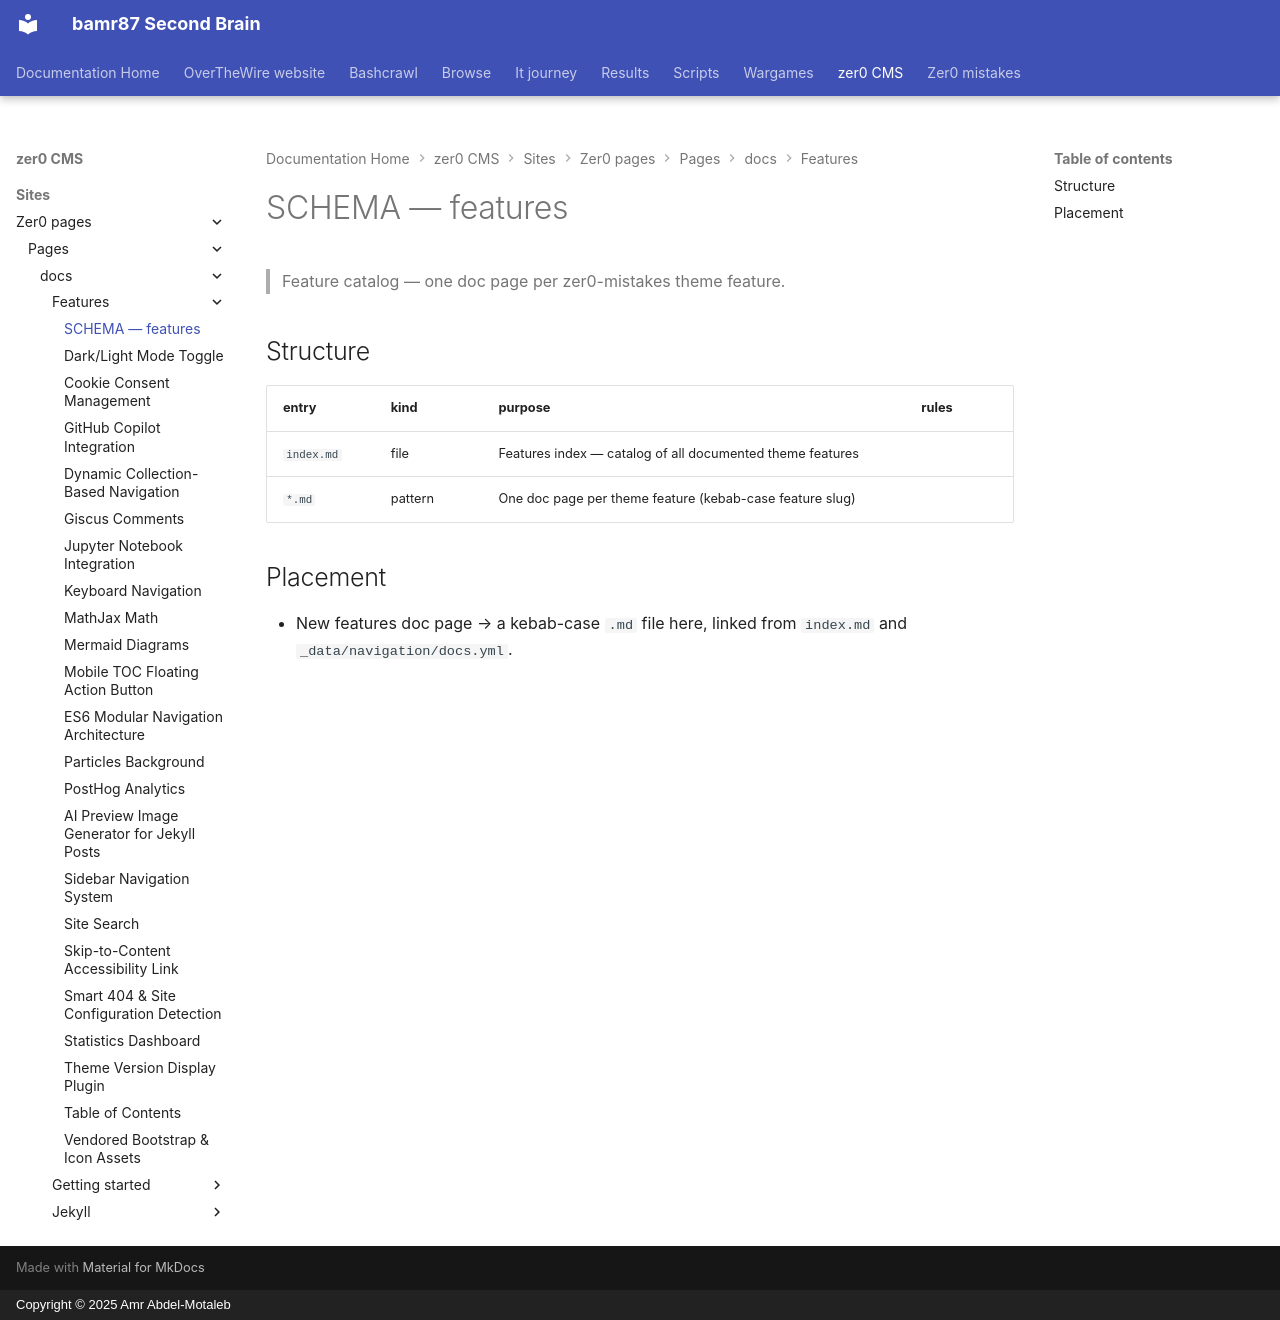

repository: bamr87/README · page: zer0-CMS/sites/zer0-pages/pages/_docs/features/SCHEMA/index.html · generator: mkdocs · copyright: Copyright © 2025 Amr Abdel-Motaleb

---
coverage: listed
schema: '0.1'
source_file: sites/zer0-pages/pages/_docs/features/SCHEMA.md
source_repo: bamr87/zer0-CMS
source_url: https://github.com/bamr87/zer0-CMS/blob/main/sites/zer0-pages/pages/_docs/features/SCHEMA.md
title: SCHEMA — features
---

# SCHEMA — features

> Feature catalog — one doc page per zer0-mistakes theme feature.

## Structure

| entry | kind | purpose | rules |
|---|---|---|---|
| `index.md` | file | Features index — catalog of all documented theme features | |
| `*.md` | pattern | One doc page per theme feature (kebab-case feature slug) | |

## Placement

- New features doc page → a kebab-case `.md` file here, linked from `index.md` and `_data/navigation/docs.yml`.
